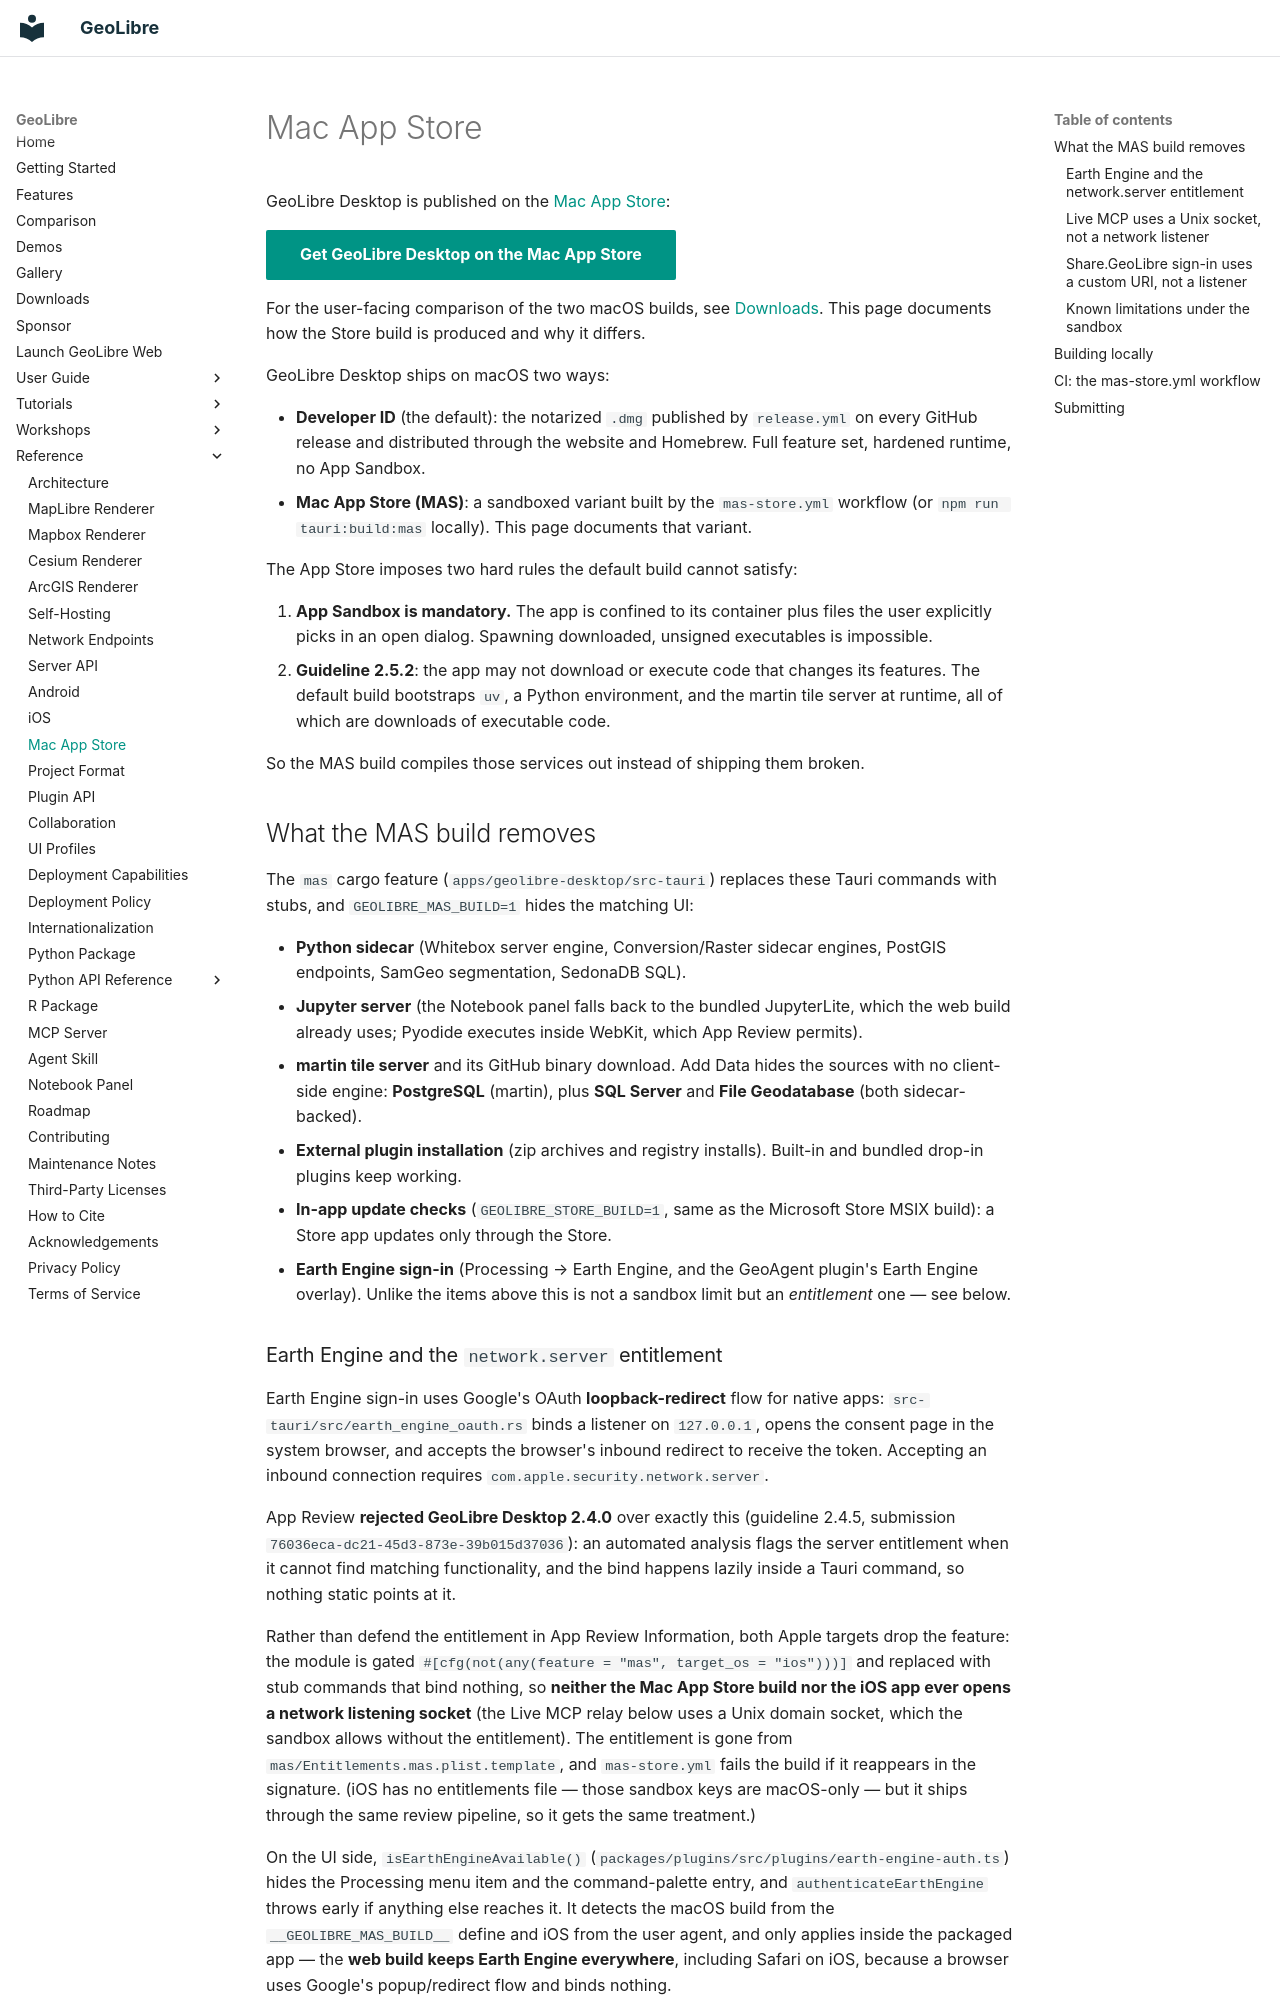

repository: opengeos/GeoLibre · page: mac-app-store/index.html · generator: mkdocs

# Mac App Store

GeoLibre Desktop is published on the
[Mac App Store](https://apps.apple.com/app/geolibre-desktop/id6796848769):

[Get GeoLibre Desktop on the Mac App Store](https://apps.apple.com/app/geolibre-desktop/id6796848769){ .md-button .md-button--primary }

For the user-facing comparison of the two macOS builds, see
[Downloads](downloads.md#mac-app-store). This page documents how the Store build
is produced and why it differs.

GeoLibre Desktop ships on macOS two ways:

- **Developer ID** (the default): the notarized `.dmg` published by
  `release.yml` on every GitHub release and distributed through the website
  and Homebrew. Full feature set, hardened runtime, no
  App Sandbox.
- **Mac App Store (MAS)**: a sandboxed variant built by the
  `mas-store.yml` workflow (or `npm run tauri:build:mas` locally). This page
  documents that variant.

The App Store imposes two hard rules the default build cannot satisfy:

1. **App Sandbox is mandatory.** The app is confined to its container plus
   files the user explicitly picks in an open dialog. Spawning downloaded,
   unsigned executables is impossible.
2. **Guideline 2.5.2**: the app may not download or execute code that changes
   its features. The default build bootstraps `uv`, a Python environment, and
   the martin tile server at runtime, all of which are downloads of executable
   code.

So the MAS build compiles those services out instead of shipping them broken.

## What the MAS build removes

The `mas` cargo feature (`apps/geolibre-desktop/src-tauri`) replaces these
Tauri commands with stubs, and `GEOLIBRE_MAS_BUILD=1` hides the matching UI:

- **Python sidecar** (Whitebox server engine, Conversion/Raster sidecar
  engines, PostGIS endpoints, SamGeo segmentation, SedonaDB SQL).
- **Jupyter server** (the Notebook panel falls back to the bundled
  JupyterLite, which the web build already uses; Pyodide executes inside
  WebKit, which App Review permits).
- **martin tile server** and its GitHub binary download. Add Data hides the
  sources with no client-side engine: **PostgreSQL** (martin), plus **SQL
  Server** and **File Geodatabase** (both sidecar-backed).
- **External plugin installation** (zip archives and registry installs).
  Built-in and bundled drop-in plugins keep working.
- **In-app update checks** (`GEOLIBRE_STORE_BUILD=1`, same as the Microsoft
  Store MSIX build): a Store app updates only through the Store.
- **Earth Engine sign-in** (Processing → Earth Engine, and the GeoAgent
  plugin's Earth Engine overlay). Unlike the items above this is not a sandbox
  limit but an *entitlement* one — see below.
